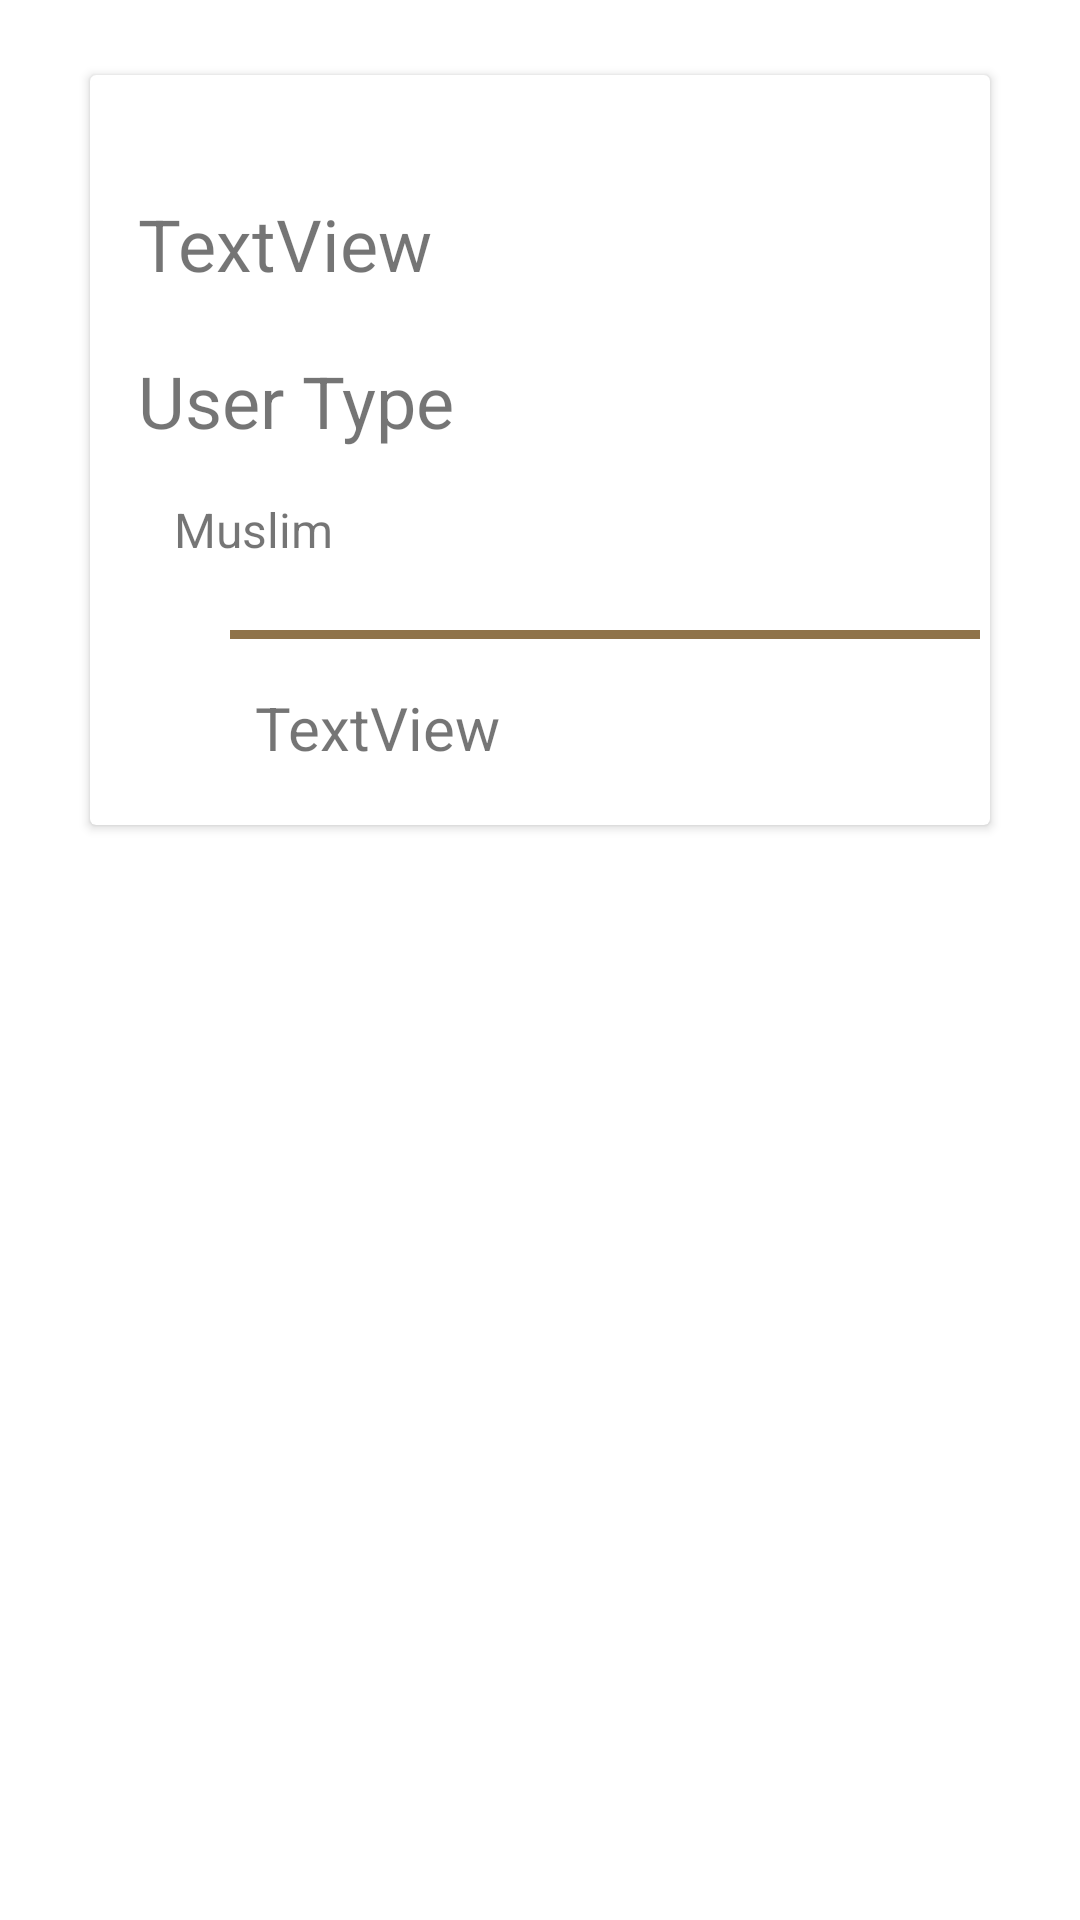

The Android layout XML behind this screen, and the referenced resources:
<!-- AndroidManifest.xml: application theme Theme.MuslimGuide -->
<!-- res/layout/account_card.xml -->
<?xml version="1.0" encoding="utf-8"?>
<androidx.constraintlayout.widget.ConstraintLayout
    xmlns:android="http://schemas.android.com/apk/res/android"
    xmlns:app="http://schemas.android.com/apk/res-auto"
    xmlns:tools="http://schemas.android.com/tools"
    android:layout_width="match_parent"
    android:layout_height="match_parent">


    <androidx.cardview.widget.CardView
        android:layout_marginTop="25dp"
        android:layout_width="300dp"
        android:layout_height="250dp"
        app:layout_constraintEnd_toEndOf="parent"
        app:layout_constraintStart_toStartOf="parent"
        app:layout_constraintTop_toTopOf="parent" >

        <androidx.constraintlayout.widget.ConstraintLayout
            android:layout_width="match_parent"
            android:layout_height="match_parent">

            <TextView
                android:id="@+id/user_name"
                android:layout_width="wrap_content"
                android:layout_height="wrap_content"
                android:layout_marginStart="16dp"
                android:layout_marginTop="40dp"
                android:text="TextView"
                android:textSize="24sp"
                app:layout_constraintStart_toStartOf="parent"
                app:layout_constraintTop_toTopOf="parent" />

            <TextView
                android:id="@+id/textView4"
                android:layout_width="wrap_content"
                android:layout_height="wrap_content"
                android:layout_marginStart="16dp"
                android:layout_marginTop="20dp"
                android:text="User Type"
                android:textSize="24sp"
                app:layout_constraintStart_toStartOf="parent"
                app:layout_constraintTop_toBottomOf="@+id/user_name" />

            <ImageView
                android:id="@+id/delete_account"
                android:layout_width="76dp"
                android:layout_height="72dp"
                android:layout_marginTop="16dp"
                android:layout_marginEnd="16dp"
                app:layout_constraintEnd_toEndOf="parent"
                app:layout_constraintTop_toTopOf="parent"
                app:srcCompat="@drawable/ic_person_delete" />

            <FrameLayout
                android:id="@+id/frameLayout2"
                android:layout_width="250dp"
                android:layout_height="3dp"
                android:layout_marginTop="16dp"
                android:background="#8F734A"
                app:layout_constraintEnd_toEndOf="parent"
                app:layout_constraintHorizontal_bias="0.933"
                app:layout_constraintStart_toStartOf="parent"
                app:layout_constraintTop_toBottomOf="@+id/add_account">

            </FrameLayout>

            <TextView
                android:id="@+id/textView5"
                android:layout_width="wrap_content"
                android:layout_height="wrap_content"
                android:layout_marginStart="28dp"
                android:layout_marginTop="16dp"
                android:text="Muslim"
                android:textSize="16sp"
                app:layout_constraintStart_toStartOf="parent"
                app:layout_constraintTop_toBottomOf="@+id/textView4" />

            <ImageView
                android:id="@+id/add_account"
                android:layout_width="76dp"
                android:layout_height="65dp"
                android:layout_marginTop="16dp"
                android:layout_marginEnd="16dp"
                app:layout_constraintEnd_toEndOf="parent"
                app:layout_constraintTop_toBottomOf="@+id/delete_account"
                app:srcCompat="@drawable/ic_add_circle" />

            <TextView
                android:id="@+id/user_email"
                android:layout_width="wrap_content"
                android:layout_height="wrap_content"
                android:layout_marginStart="20dp"
                android:layout_marginTop="16dp"
                android:text="TextView"
                android:textSize="20sp"
                app:layout_constraintStart_toEndOf="@+id/check"
                app:layout_constraintTop_toBottomOf="@+id/frameLayout2" />

            <FrameLayout
                android:id="@+id/check"
                android:layout_width="15dp"
                android:layout_height="15dp"
                android:layout_marginStart="20dp"
                android:layout_marginTop="20dp"
                app:layout_constraintStart_toStartOf="parent"
                app:layout_constraintTop_toBottomOf="@+id/frameLayout2">

            </FrameLayout>


        </androidx.constraintlayout.widget.ConstraintLayout>
    </androidx.cardview.widget.CardView>
</androidx.constraintlayout.widget.ConstraintLayout>
<!-- resources referenced by this layout -->
<resources>
  <style name="Theme.MuslimGuide" parent="Theme.MaterialComponents.DayNight.DarkActionBar">
          
          <item name="colorPrimary">@color/purple_500</item>
          <item name="colorPrimaryVariant">@color/purple_700</item>
          <item name="colorOnPrimary">@color/white</item>
          
          <item name="colorSecondary">@color/teal_200</item>
          <item name="colorSecondaryVariant">@color/teal_700</item>
          <item name="colorOnSecondary">@color/black</item>
          
          <item name="android:statusBarColor" tools:targetApi="l">?attr/colorPrimaryVariant</item>
          
      </style>
  <!-- not gathered from this repository: default colours our renderer supplied (Android Studio template values) -->
  <color name="purple_500">#FF6200EE</color>
  <color name="purple_700">#FF3700B3</color>
  <color name="teal_200">#FF03DAC5</color>
  <color name="teal_700">#FF018786</color>
  <color name="black">#FF000000</color>
  <color name="white">#FFFFFFFF</color>
</resources>
